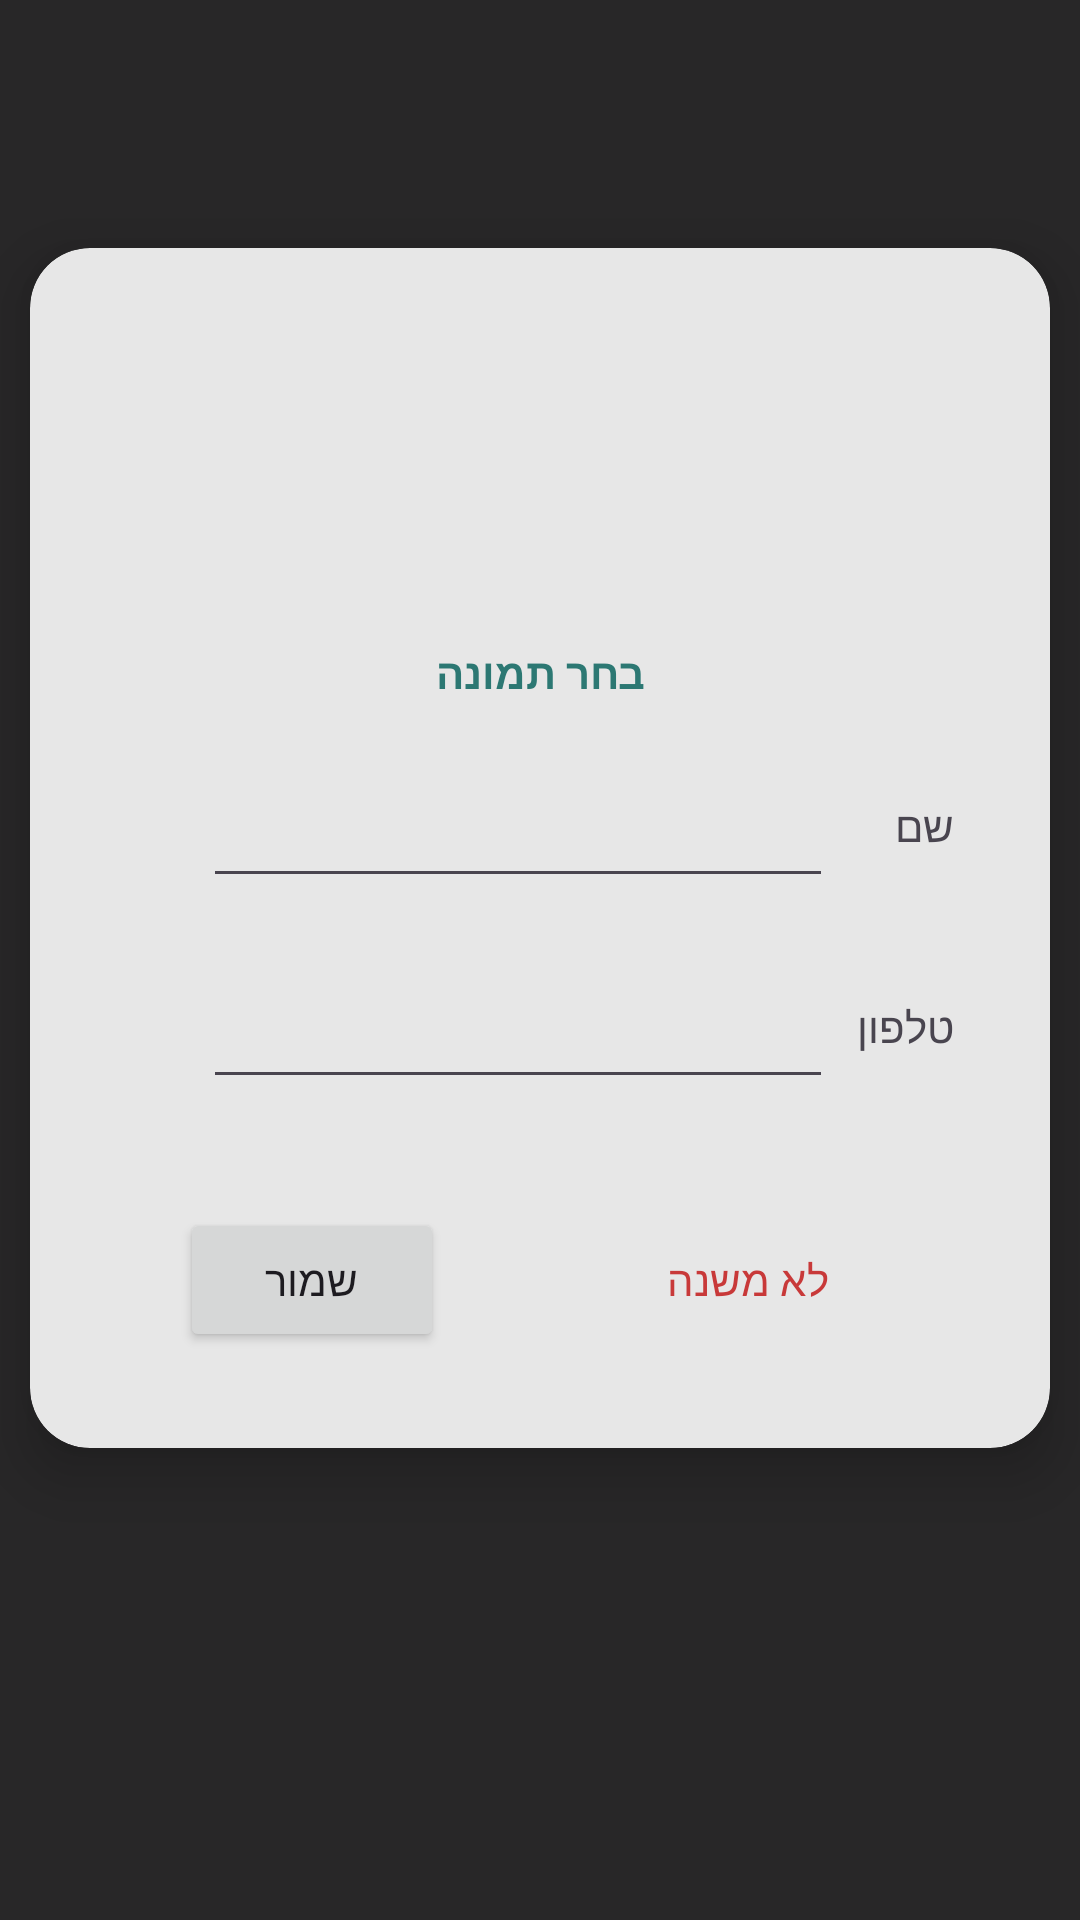

This screen was rendered from an Android layout file. Write that file and the resources it references.
<!-- AndroidManifest.xml: application theme Theme.Final_Project_semB -->
<!-- res/layout/fragment_edit_profile.xml -->
<?xml version="1.0" encoding="utf-8"?>
<androidx.constraintlayout.widget.ConstraintLayout xmlns:android="http://schemas.android.com/apk/res/android"
    xmlns:app="http://schemas.android.com/apk/res-auto"
    xmlns:tools="http://schemas.android.com/tools"
    android:id="@+id/cl_editProfileOverlay"
    android:layout_width="match_parent"
    android:layout_height="match_parent"
    android:background="#D7000000"
    tools:context=".OpenPostFragment">

    <androidx.cardview.widget.CardView
        android:id="@+id/cv_editUserCardView"
        android:layout_width="match_parent"
        android:layout_height="400dp"
        android:layout_marginHorizontal="10dp"
        android:layout_marginVertical="10dp"
        android:elevation="5dp"
        android:translationZ="10dp"
        app:cardBackgroundColor="#e7e7e7"
        app:cardCornerRadius="20dp"
        app:layout_constraintBottom_toBottomOf="parent"
        app:layout_constraintEnd_toEndOf="parent"
        app:layout_constraintStart_toStartOf="parent"
        app:layout_constraintTop_toTopOf="parent"
        app:layout_constraintVertical_bias="0.32999998">

        <androidx.constraintlayout.widget.ConstraintLayout
            android:layout_width="match_parent"
            android:layoutDirection="ltr"
            android:layout_height="match_parent">

            <EditText
                android:id="@+id/et_editName"
                android:layout_width="wrap_content"
                android:layout_height="wrap_content"
                android:ems="10"
                android:fontFamily="@font/heebo"
                android:inputType="textPersonName"
                android:minHeight="48dp"
                app:layout_constraintBottom_toBottomOf="@+id/tv_editName"
                app:layout_constraintEnd_toEndOf="@+id/et_editPhone"
                app:layout_constraintHorizontal_bias="1.0"
                app:layout_constraintStart_toStartOf="parent"
                app:layout_constraintTop_toTopOf="@+id/tv_editName" />

            <TextView
                android:id="@+id/tv_editPhone"
                android:layout_width="wrap_content"
                android:layout_height="wrap_content"
                android:layout_marginTop="48dp"
                android:fontFamily="@font/heebo"
                android:text="טלפון"
                app:layout_constraintEnd_toEndOf="@+id/tv_editName"
                app:layout_constraintTop_toBottomOf="@+id/tv_editName" />

            <EditText
                android:id="@+id/et_editPhone"
                android:layout_width="wrap_content"
                android:layout_height="wrap_content"
                android:layout_marginEnd="8dp"
                android:ems="10"
                android:fontFamily="@font/heebo"
                android:inputType="phone"
                android:minHeight="48dp"
                app:layout_constraintBottom_toBottomOf="@+id/tv_editPhone"
                app:layout_constraintEnd_toStartOf="@+id/tv_editPhone"
                app:layout_constraintHorizontal_bias="1.0"
                app:layout_constraintStart_toStartOf="parent"
                app:layout_constraintTop_toTopOf="@+id/tv_editPhone" />

            <TextView
                android:id="@+id/tv_editName"
                android:layout_width="wrap_content"
                android:layout_height="wrap_content"
                android:layout_marginTop="32dp"
                android:layout_marginEnd="32dp"
                android:fontFamily="@font/heebo"
                android:text="שם"
                app:layout_constraintEnd_toEndOf="parent"
                app:layout_constraintTop_toBottomOf="@+id/textView7" />

            <com.google.android.material.imageview.ShapeableImageView
                android:id="@+id/editProfilePic"
                android:layout_width="100dp"
                android:layout_height="100dp"
                android:layout_alignParentTop="true"
                android:layout_marginTop="24dp"
                android:scaleType="centerCrop"
                app:layout_constraintEnd_toEndOf="parent"
                app:layout_constraintStart_toStartOf="parent"
                app:layout_constraintTop_toTopOf="parent"
                app:shapeAppearanceOverlay="@style/roundedCornersImageView" />

            <TextView
                android:id="@+id/textView7"
                android:layout_width="wrap_content"
                android:layout_height="wrap_content"
                android:layout_marginTop="8dp"
                android:fontFamily="@font/heebo"
                android:text="בחר תמונה"
                android:textColor="@color/main_green"
                android:textStyle="bold"
                app:layout_constraintEnd_toEndOf="@+id/editProfilePic"
                app:layout_constraintStart_toStartOf="@+id/editProfilePic"
                app:layout_constraintTop_toBottomOf="@+id/editProfilePic" />

            <Button
                android:id="@+id/btn_editSave"
                android:layout_width="wrap_content"
                android:layout_height="wrap_content"
                android:layout_marginBottom="32dp"
                android:fontFamily="@font/heebo"
                android:text="שמור"
                app:layout_constraintBottom_toBottomOf="parent"
                app:layout_constraintEnd_toStartOf="@+id/btn_editClose"
                app:layout_constraintHorizontal_chainStyle="spread"
                app:layout_constraintStart_toStartOf="parent" />

            <Button
                android:id="@+id/btn_editClose"
                style="?attr/materialButtonOutlinedStyle"
                android:textColor="#C83939"
                android:layout_width="wrap_content"
                android:layout_height="wrap_content"
                android:fontFamily="@font/heebo"
                android:text="לא משנה"
                app:layout_constraintBottom_toBottomOf="@+id/btn_editSave"
                app:layout_constraintEnd_toEndOf="parent"
                app:layout_constraintStart_toEndOf="@+id/btn_editSave"
                app:layout_constraintTop_toTopOf="@+id/btn_editSave" />
        </androidx.constraintlayout.widget.ConstraintLayout>
    </androidx.cardview.widget.CardView>

</androidx.constraintlayout.widget.ConstraintLayout>
<!-- resources referenced by this layout -->
<resources>
  <color name="main_green">#2c7873</color>
  <style name="roundedCornersImageView" parent="">
          <item name="cornerFamily">rounded</item>
          <item name="cornerSize">50%</item>
      </style>
  <style name="Theme.Final_Project_semB" parent="Theme.Material3.Light.NoActionBar">
          <item name="android:forceDarkAllowed" tools:targetApi="q">false</item>
          
          <item name="colorPrimary">@color/main_green</item>
          <item name="colorPrimaryVariant">@color/main_green</item>
          <item name="colorOnPrimary">@color/white</item>
          
          <item name="colorSecondary">@color/teal_200</item>
          <item name="colorSecondaryVariant">@color/teal_700</item>
          <item name="colorOnSecondary">@color/black</item>
          
          <item name="android:statusBarColor" tools:targetApi="l">?attr/colorPrimaryVariant</item>
          
  
      </style>
  <color name="white">#FFFFFFFF</color>
  <color name="teal_200">#FF03DAC5</color>
  <color name="teal_700">#FF018786</color>
  <color name="black">#FF000000</color>
</resources>
